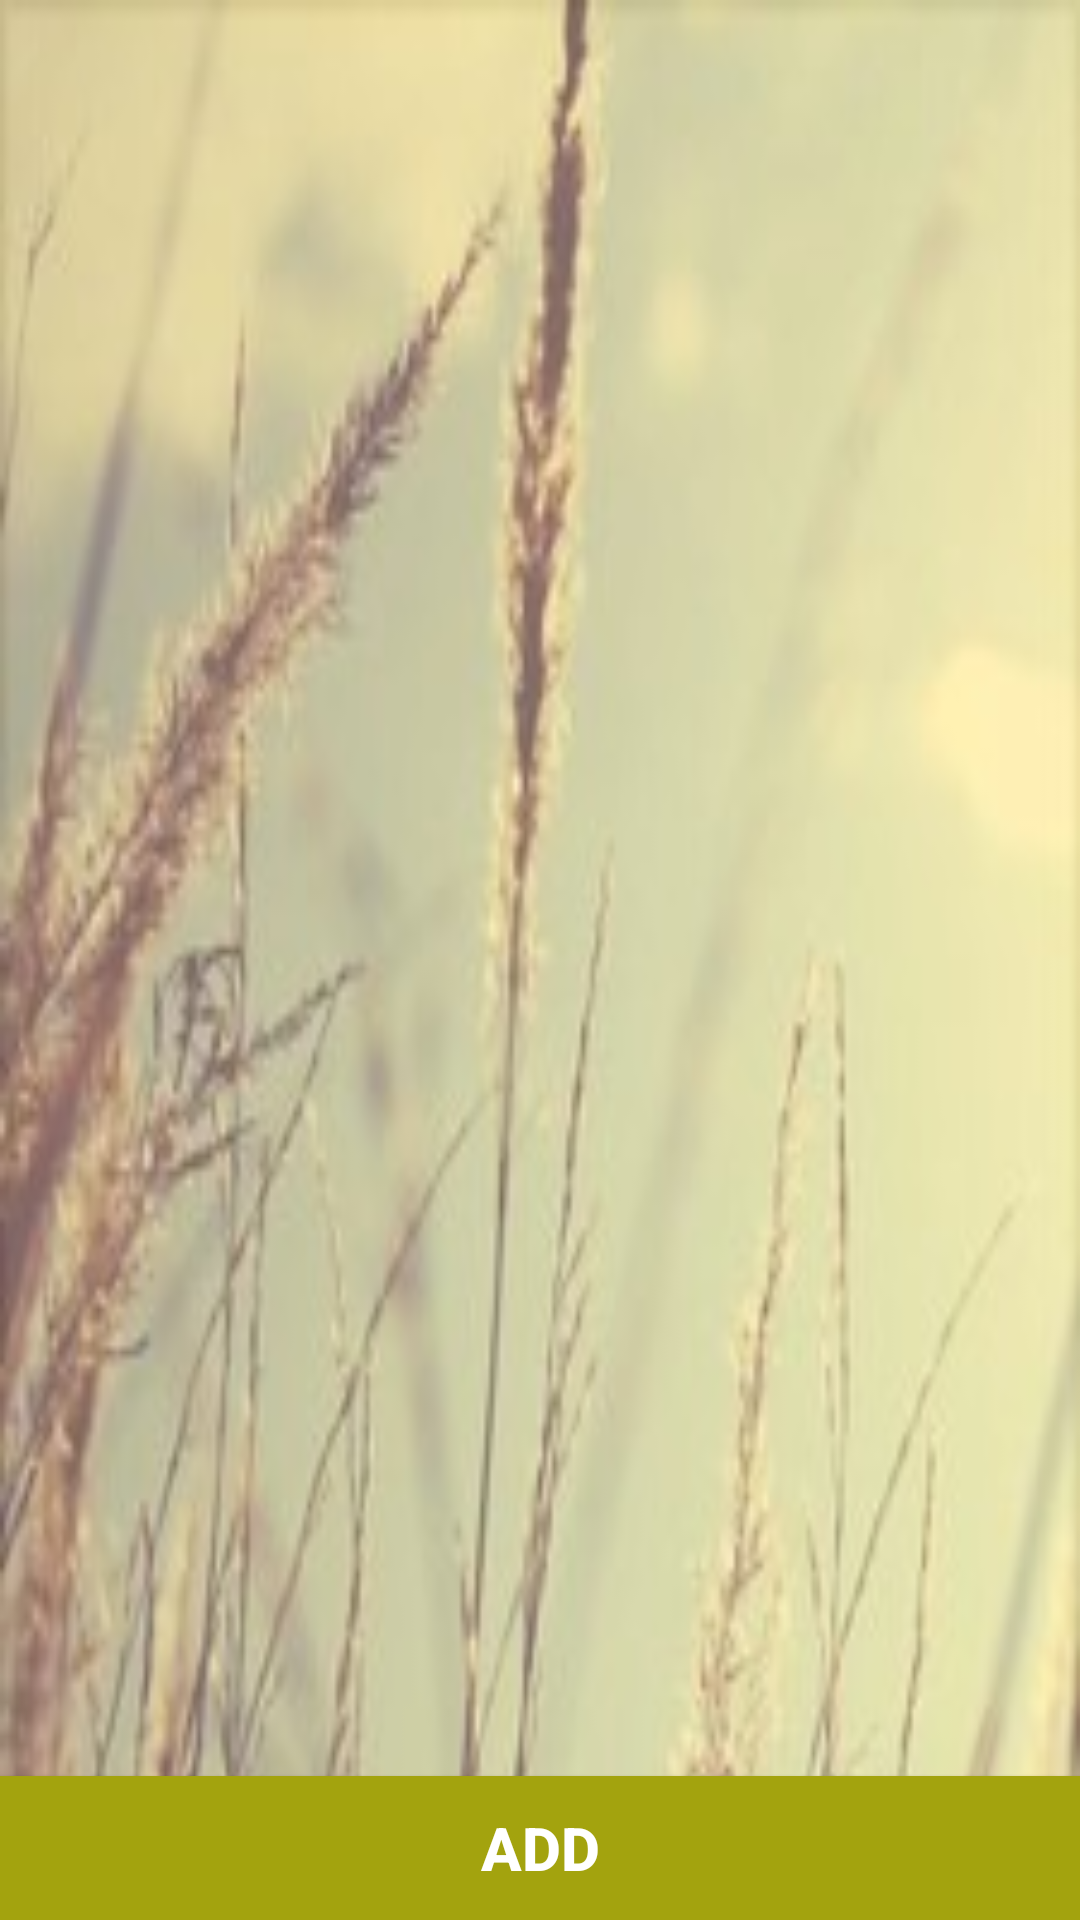

This screen was rendered from an Android layout file. Write that file and the resources it references.
<!-- AndroidManifest.xml: application theme AppTheme -->
<!-- res/layout/activity_sold_crop.xml -->
<?xml version="1.0" encoding="utf-8"?>
<RelativeLayout xmlns:android="http://schemas.android.com/apk/res/android"
    xmlns:tools="http://schemas.android.com/tools"
    android:layout_width="match_parent"
    android:layout_height="match_parent"
    android:background="@drawable/last"
    tools:context="farmindia.bmpl.com.farmindia.SoldCropActivity">

    <android.support.v7.widget.RecyclerView
        android:layout_width="match_parent"
        android:layout_height="wrap_content"
        android:id="@+id/user_list"
        >


    </android.support.v7.widget.RecyclerView>

<Button
    android:layout_width="match_parent"
    android:layout_height="wrap_content"
    android:id="@+id/farmer_post_add_button"
    android:layout_alignParentBottom="true"
    android:background="#A3A30E"
    android:textColor="#FFFF"

    android:textStyle="bold"
    android:text="ADD"
    android:textSize="20sp"/>
</RelativeLayout>
<!-- resources referenced by this layout -->
<resources>
  <!-- drawable last: png bitmap (drawable, 94993 bytes) -->
  <style name="AppTheme" parent="Theme.AppCompat.Light.DarkActionBar">
          
  
          <item name="colorPrimary">#A3A30E</item>
          <item name="colorPrimaryDark">#89890B</item>
          <item name="colorAccent">#F5120e</item>
      </style>
</resources>
